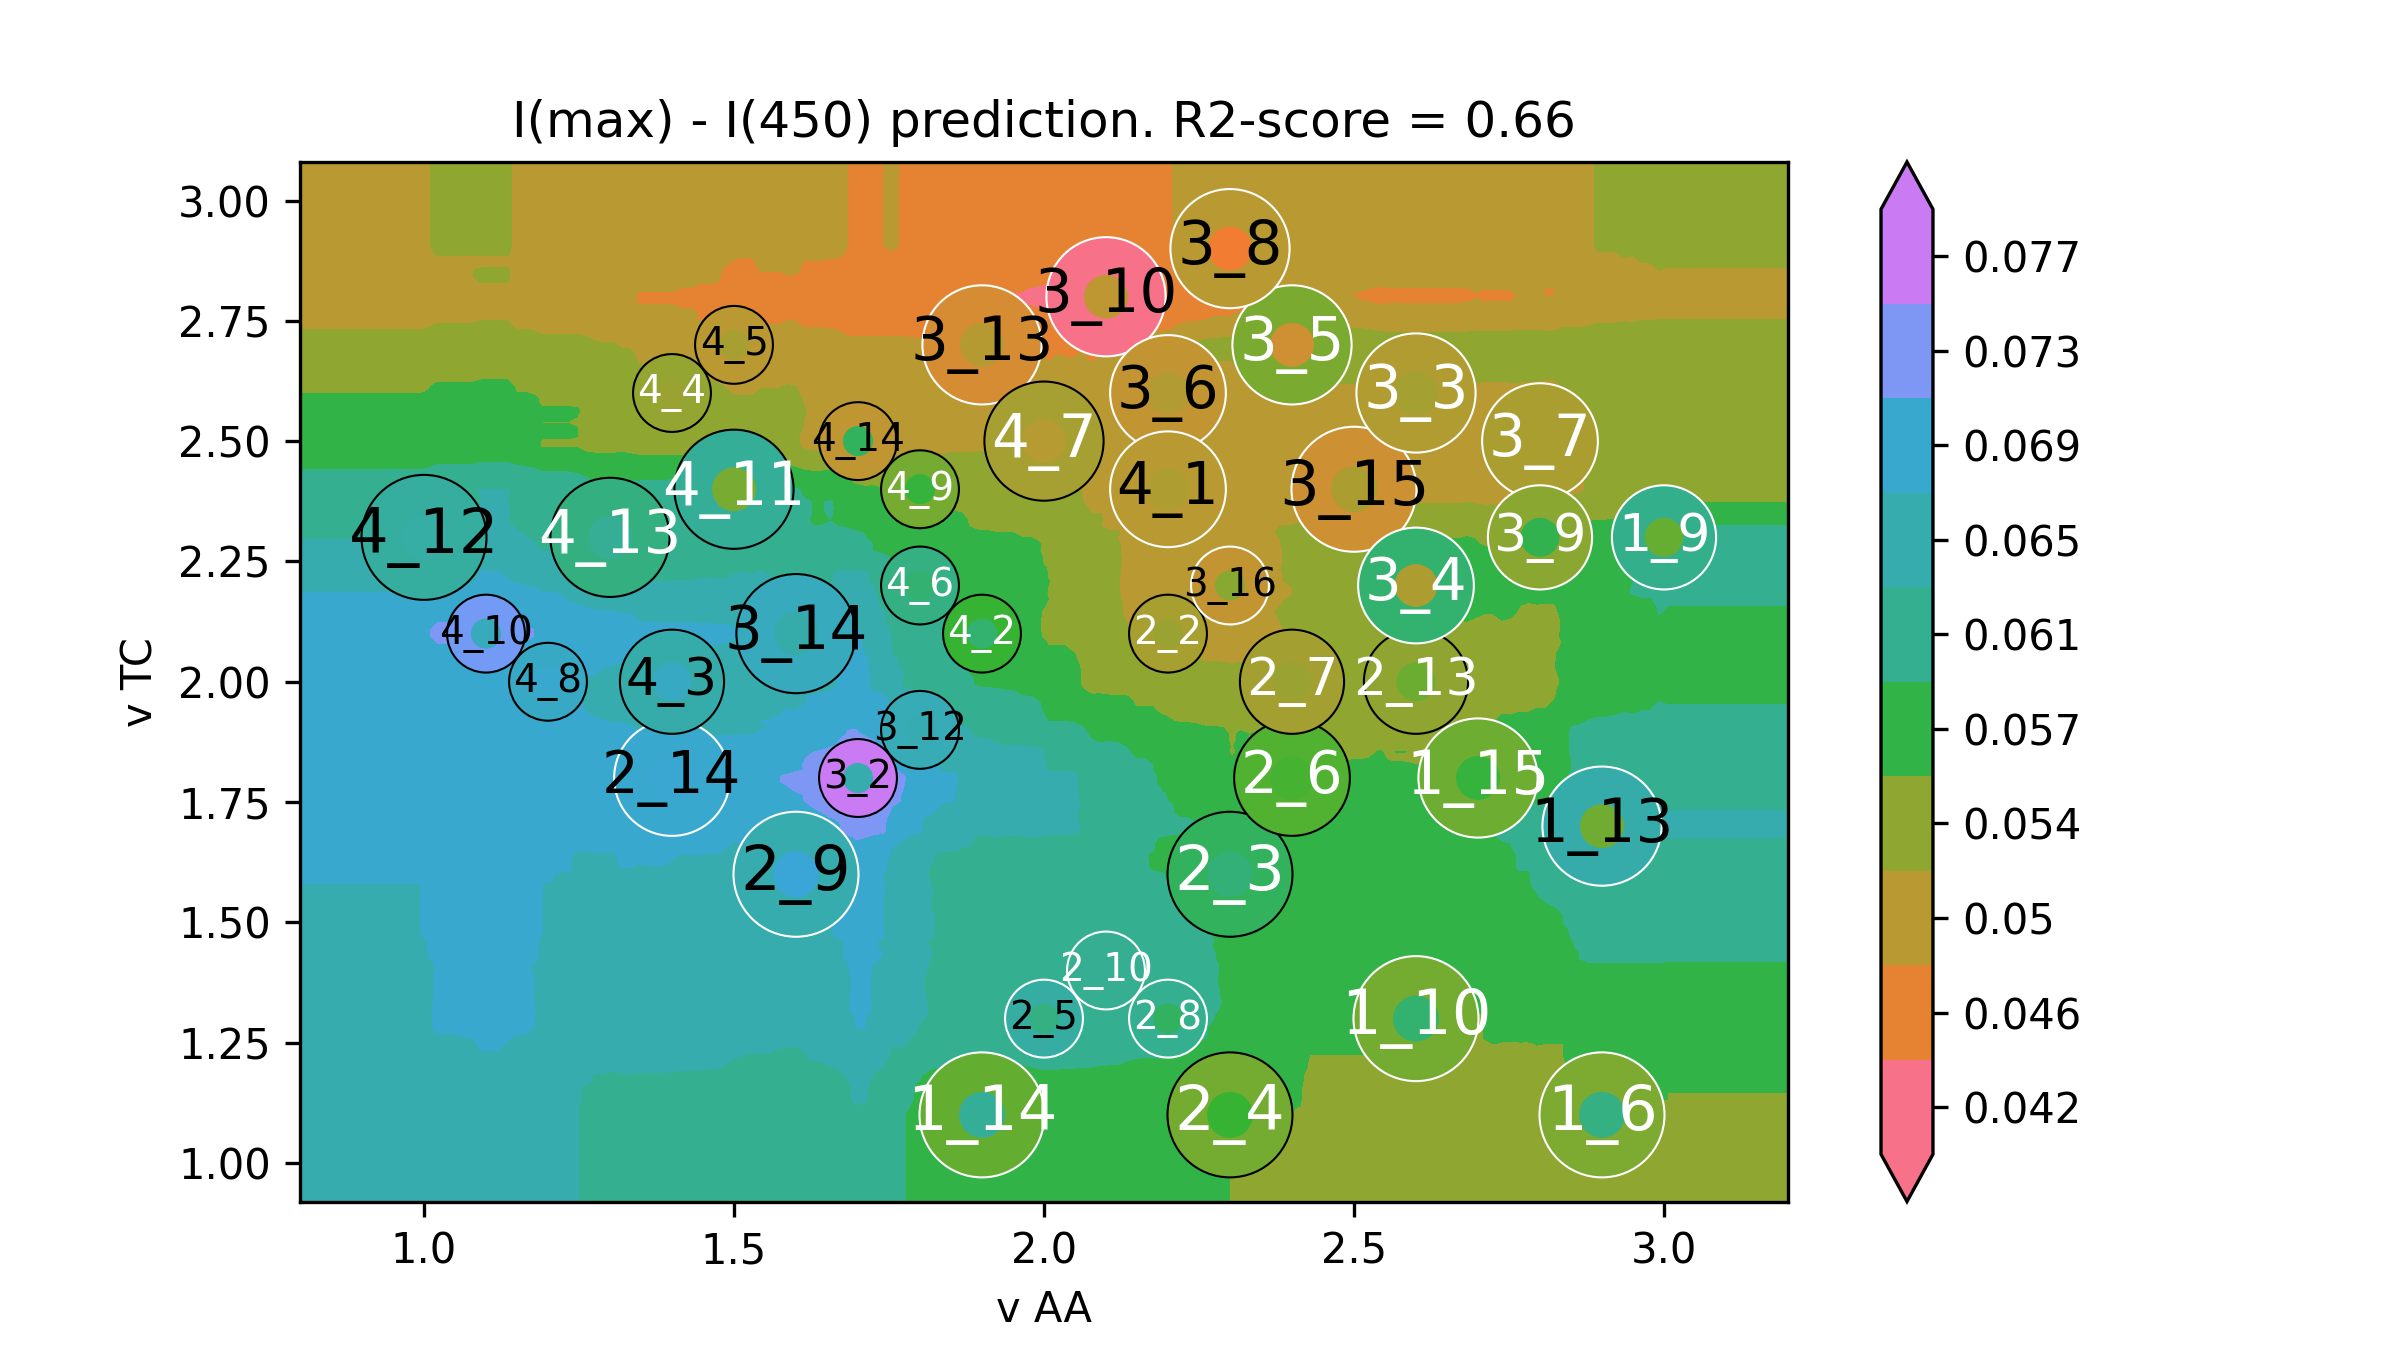

The file beside this chart, header and first rows:
v AA, v TC, I(max) - I(450)
0.6, 0.74, 0.06401
0.6141, 0.74, 0.06401
0.6281, 0.74, 0.06401
0.6422, 0.74, 0.06401
0.6563, 0.74, 0.06401
0.6704, 0.74, 0.06401
0.6844, 0.74, 0.06401
0.6985, 0.74, 0.06401
0.7126, 0.74, 0.06401
0.7266, 0.74, 0.06401
0.7407, 0.74, 0.06401
0.7548, 0.74, 0.06401
0.7688, 0.74, 0.06401
0.7829, 0.74, 0.06401
0.797, 0.74, 0.06401
0.8111, 0.74, 0.06401
0.8251, 0.74, 0.06401
0.8392, 0.74, 0.06401
0.8533, 0.74, 0.06401
0.8673, 0.74, 0.06401
0.8814, 0.74, 0.06401
0.8955, 0.74, 0.06401
0.9095, 0.74, 0.06401
0.9236, 0.74, 0.06401
0.9377, 0.74, 0.06401
0.9518, 0.74, 0.06401
0.9658, 0.74, 0.06401
0.9799, 0.74, 0.06401
0.994, 0.74, 0.06401
1.008, 0.74, 0.06425
1.022, 0.74, 0.06473
1.036, 0.74, 0.06473
1.05, 0.74, 0.06473
1.064, 0.74, 0.06498
1.078, 0.74, 0.06498
1.092, 0.74, 0.06522
1.107, 0.74, 0.06522
1.121, 0.74, 0.06522
1.135, 0.74, 0.06488
1.149, 0.74, 0.06459
1.163, 0.74, 0.06447
1.177, 0.74, 0.06425
1.191, 0.74, 0.06372
1.205, 0.74, 0.06372
1.219, 0.74, 0.06342
1.233, 0.74, 0.0634
1.247, 0.74, 0.06333
1.261, 0.74, 0.06303
1.275, 0.74, 0.06273
1.289, 0.74, 0.06276
1.304, 0.74, 0.06246
1.318, 0.74, 0.06249
1.332, 0.74, 0.06249
1.346, 0.74, 0.06242
1.36, 0.74, 0.06242
1.374, 0.74, 0.06242
1.388, 0.74, 0.06242
1.402, 0.74, 0.06232
1.416, 0.74, 0.06222
1.43, 0.74, 0.06222
... 39,940 more rows
